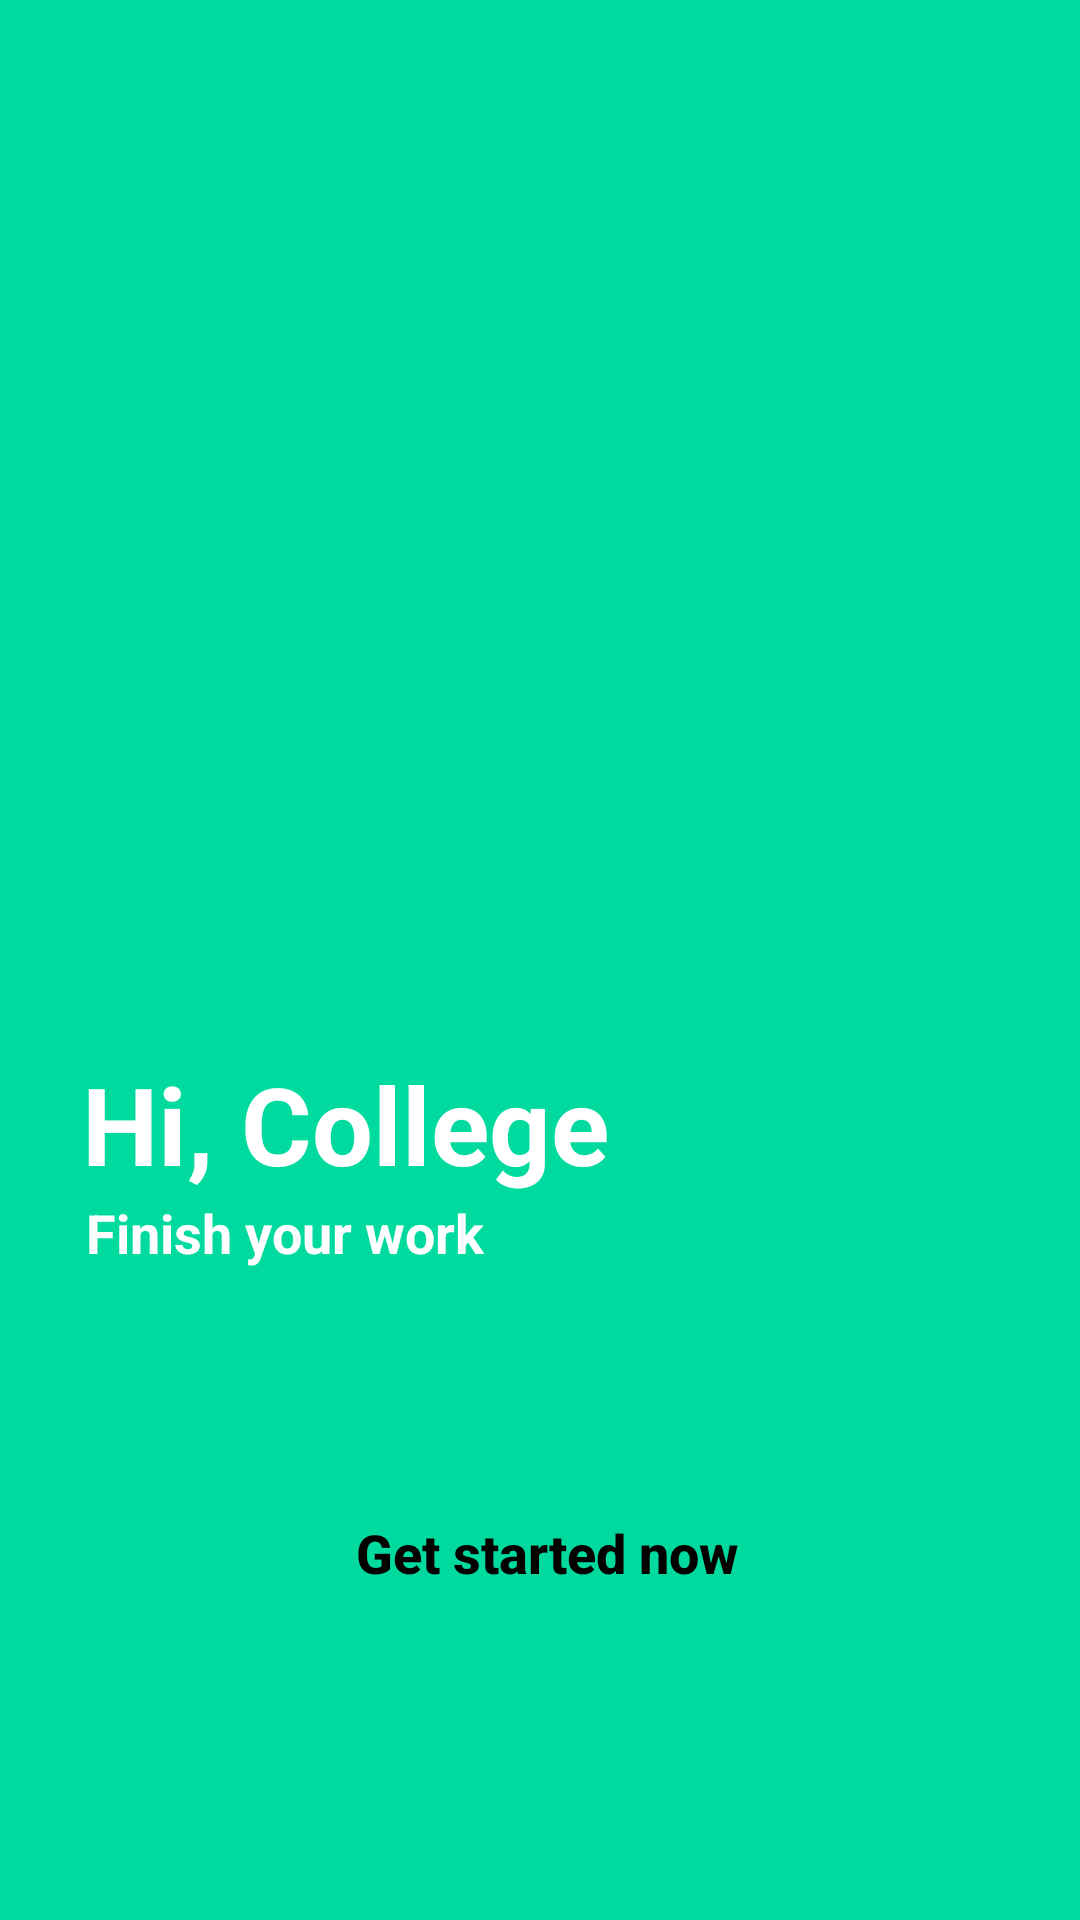

Here is an Android app screen rendered from its layout file. Give the layout XML and the strings, colors and styles it references.
<!-- AndroidManifest.xml: application theme Theme.Jadwalku -->
<!-- res/layout/activity_main.xml -->
<?xml version="1.0" encoding="utf-8"?>
<androidx.constraintlayout.widget.ConstraintLayout xmlns:android="http://schemas.android.com/apk/res/android"
    xmlns:app="http://schemas.android.com/apk/res-auto"
    xmlns:tools="http://schemas.android.com/tools"
    android:layout_width="match_parent"
    android:layout_height="match_parent"
    android:background="@color/greenPrimary"
    tools:context=".MainActivity">

    <ImageView
        android:id="@+id/imageView"
        android:layout_width="wrap_content"
        android:layout_height="wrap_content"
        app:layout_constraintBottom_toBottomOf="parent"
        app:layout_constraintEnd_toEndOf="parent"
        app:layout_constraintHorizontal_bias="0.0"
        app:layout_constraintStart_toStartOf="parent"
        app:layout_constraintTop_toTopOf="parent"
        app:layout_constraintVertical_bias="0.0"
        app:srcCompat="@drawable/utama" />

    <TextView
        android:id="@+id/textView"
        android:layout_width="wrap_content"
        android:layout_height="wrap_content"
        android:text="Hi, College"
        android:textColor="@color/white"
        android:textSize="36sp"
        android:textStyle="bold"
        app:layout_constraintBottom_toBottomOf="parent"
        app:layout_constraintEnd_toEndOf="parent"
        app:layout_constraintHorizontal_bias="0.148"
        app:layout_constraintStart_toStartOf="parent"
        app:layout_constraintTop_toTopOf="parent"
        app:layout_constraintVertical_bias="0.592" />

    <TextView
        android:id="@+id/textView2"
        android:layout_width="wrap_content"
        android:layout_height="wrap_content"
        android:text="Finish your work"
        android:textColor="@color/white"
        android:textSize="18sp"
        android:textStyle="bold"
        app:layout_constraintBottom_toBottomOf="parent"
        app:layout_constraintEnd_toEndOf="parent"
        app:layout_constraintHorizontal_bias="0.126"
        app:layout_constraintStart_toStartOf="parent"
        app:layout_constraintTop_toBottomOf="@+id/textView"
        app:layout_constraintVertical_bias="0.0" />

    <Button
        android:id="@+id/button2"
        android:layout_width="300dp"
        android:layout_height="60dp"
        android:background="@drawable/button_style1"
        android:text="Get started now"
        android:textAllCaps="false"
        android:textColor="@color/black"
        android:textSize="18sp"
        android:textStyle="bold"
        app:layout_constraintBottom_toBottomOf="parent"
        app:layout_constraintEnd_toEndOf="parent"
        app:layout_constraintHorizontal_bias="0.54"
        app:layout_constraintStart_toStartOf="parent"
        app:layout_constraintTop_toTopOf="parent"
        app:layout_constraintVertical_bias="0.841" />

</androidx.constraintlayout.widget.ConstraintLayout>
<!-- resources referenced by this layout -->
<resources>
  <color name="black">#FF000000</color>
  <color name="greenPrimary">#00DA9E</color>
  <color name="white">#FFFFFFFF</color>
  <style name="Theme.Jadwalku" parent="Theme.AppCompat.Light.NoActionBar">
          
          <item name="colorPrimary">@color/purple_500</item>
          <item name="colorPrimaryVariant">@color/purple_700</item>
          <item name="colorOnPrimary">@color/white</item>
          
          <item name="colorSecondary">@color/teal_200</item>
          <item name="colorSecondaryVariant">@color/teal_700</item>
          <item name="colorOnSecondary">@color/black</item>
          
          <item name="android:statusBarColor" tools:targetApi="l">?attr/colorPrimaryVariant</item>
          
      </style>
  <color name="purple_500">#FF6200EE</color>
  <color name="purple_700">#FF3700B3</color>
  <color name="teal_200">#FF03DAC5</color>
  <color name="teal_700">#FF018786</color>
</resources>
